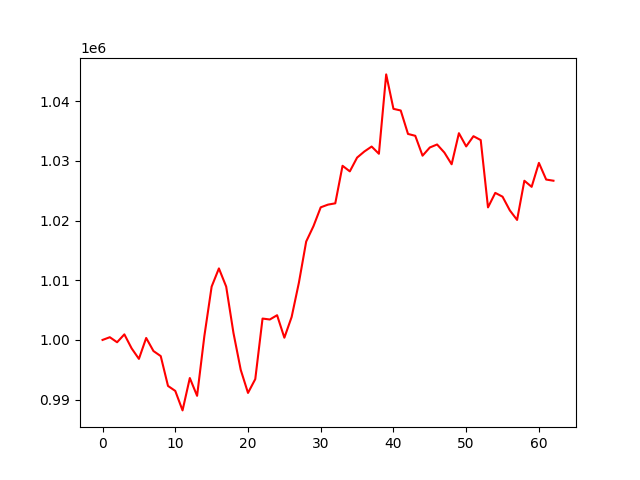

The data file committed next to this chart (first rows):
, 0
0, 1000000
1, 1000456
2, 999612
3, 1000934
4, 998586
5, 996826
6, 1000329
7, 998141
8, 997292
9, 992291
10, 991456
11, 988191
12, 993615
13, 990632
14, 1000655
15, 1008935
16, 1011987
17, 1008940
18, 1001178
19, 994989
20, 991120
21, 993437
22, 1003584
23, 1003425
24, 1004143
25, 1000374
26, 1003848
27, 1009607
28, 1016486
29, 1019062
30, 1022227
31, 1022678
32, 1022894
33, 1029186
34, 1028250
35, 1030559
36, 1031582
37, 1032411
38, 1031200
39, 1044503
40, 1038731
41, 1038453
42, 1034524
43, 1034212
44, 1030880
45, 1032253
46, 1032758
47, 1031405
48, 1029440
49, 1034650
50, 1032433
51, 1034145
52, 1033493
53, 1022215
54, 1024645
55, 1024009
56, 1021715
57, 1020112
58, 1026680
59, 1025657
... 3 more rows
